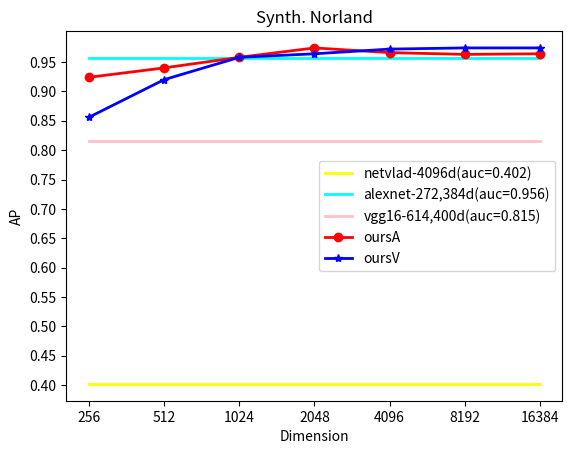

Source code (Python): (Note: this script raises an exception after producing the figure.)
import numpy as np
import matplotlib.pyplot as plt

def drawWithDimension(dataset, dimensions, netvlad, alexnet, vgg16, oursA, oursV):
    assert len(dimensions) == len(oursA) == len(oursV)
    netvlad_list = [netvlad]*len(dimensions)
    alexnet_list = [alexnet]*len(dimensions)
    vgg16_list = [vgg16]*len(dimensions)

    plt.figure()
    plt.title('{}'.format(dataset))
    plt.xlabel('Dimension')
    plt.ylabel('AP')
    # plt.grid()
    plt.yticks(np.arange(0.3,1,0.05))
    # plt.xticks(dimensions)
    # plt.xscale('log',base=2)
    plt.plot(dimensions, netvlad_list, linewidth=2, color='yellow', label='netvlad-4096d(auc={:.3f})'.format(netvlad))
    plt.plot(dimensions, alexnet_list, linewidth=2, color='cyan', label='alexnet-272,384d(auc={})'.format(alexnet))
    plt.plot(dimensions, vgg16_list, linewidth=2, color='pink', label='vgg16-614,400d(auc={})'.format(vgg16))
    plt.plot(dimensions, oursA, linewidth=2, color='red', marker='o', label='oursA')
    plt.plot(dimensions, oursV, linewidth=2, color='blue', marker='*', label='oursV')

    plt.legend()
    plt.show()
    plt.savefig('./results/{}_dimension.png'.format(dataset), dpi=95)
    plt.close()


if __name__ == '__main__':
    # draw the dimension
    # for synth.Norland
    dataset = 'Synth. Norland'
    dimensions = ['256', '512', '1024', '2048', '4096', '8192', '16384']
    netvlad = 0.402
    alexnet = 0.956
    vgg16 = 0.815
    oursA = [0.924, 0.940, 0.958, 0.974, 0.966, 0.963, 0.964]
    oursV = [0.856, 0.920, 0.958, 0.964, 0.972, 0.974, 0.974]
    drawWithDimension(dataset, dimensions, netvlad, alexnet, vgg16, oursA, oursV)

    # for robotcar(dbNight vs. qSnow)
    dataset = 'robotcar(dbNight vs. qSnow)'
    dimensions = ['256', '512', '1024', '2048', '4096', '8192', '16384']
    netvlad = 0.402
    alexnet = 0.956
    vgg16 = 0.815
    oursA = [0.503, 0.812, 0.916, 0.945, 0.968, 0.977, 0.979]
    oursV = [0.896, 0.914, 0.948, 0.964, 0.972, 0.980, 0.984]
    drawWithDimension(dataset, dimensions, netvlad, alexnet, vgg16, oursA, oursV)

